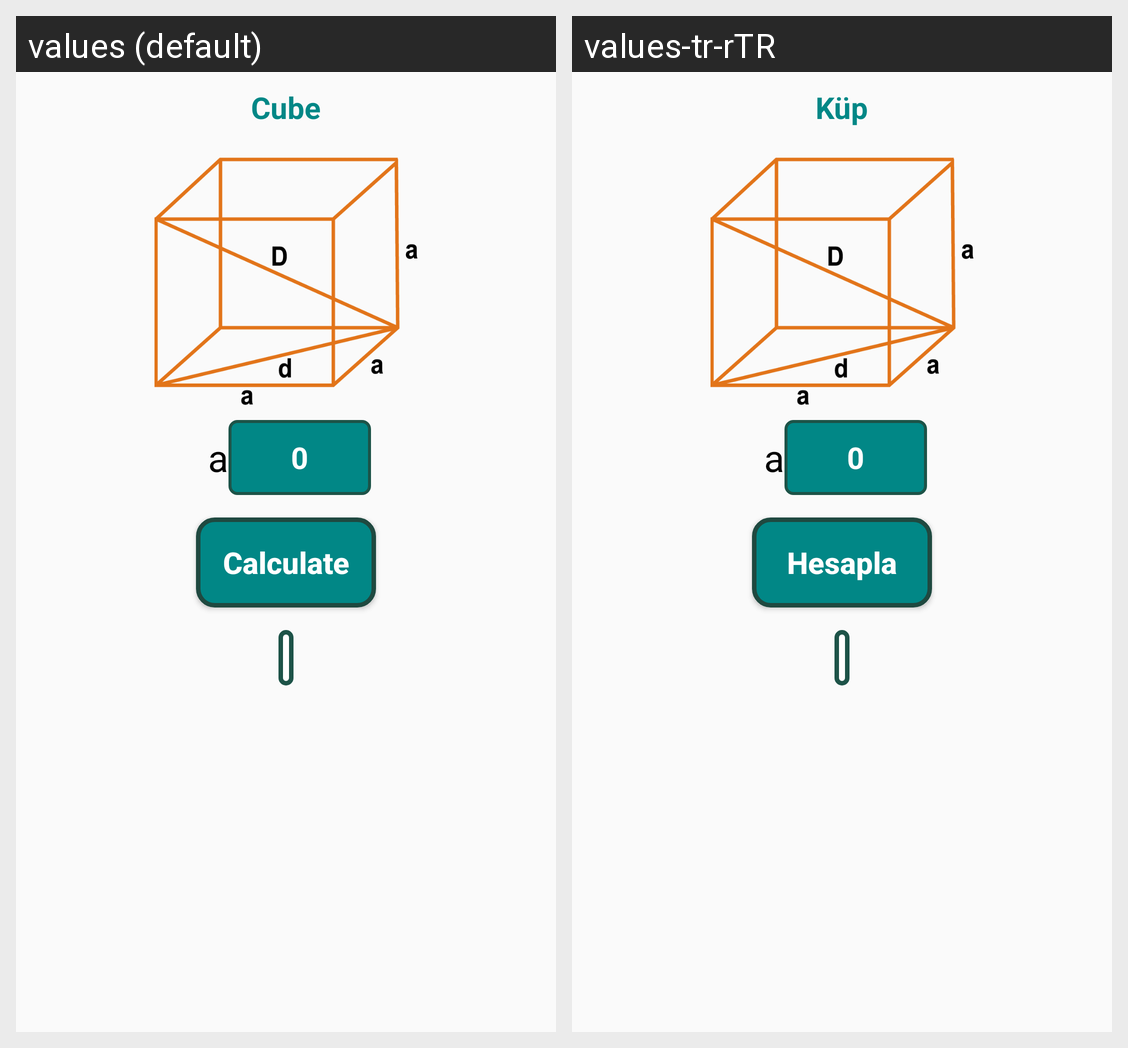

The same Android screen rendered under two of its app's locales, left to right. List the strings drawn on it with the default value and each locale's translation.
Android screen res/layout/fragment_cube.xml rendered under 2 locales, left to right: values (default), values-tr-rTR. Device: Nexus 5 (rendered at 1080×1920; each locale shown at half size, 540×960, under a caption strip naming it); theme Theme.GeometricCalculation.
Strings drawn on this screen, with the default value and each locale's value (text and hints the layout hard-codes, and strings that could not be matched under every locale, appear in the picture but are not listed):

Cube
  values: Cube
  values-tr-rTR: Küp

a
  values: a
  values-tr-rTR: a

_0
  values: 0
  values-tr-rTR: 0

Button_Text
  values: Calculate
  values-tr-rTR: Hesapla
